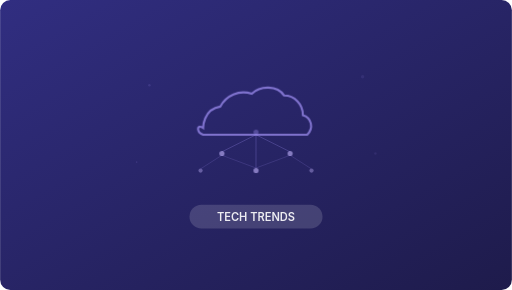
t = 0.00 s
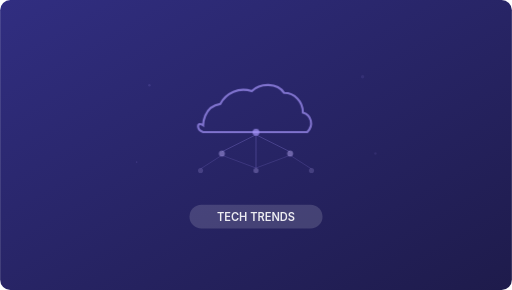
t = 1.00 s
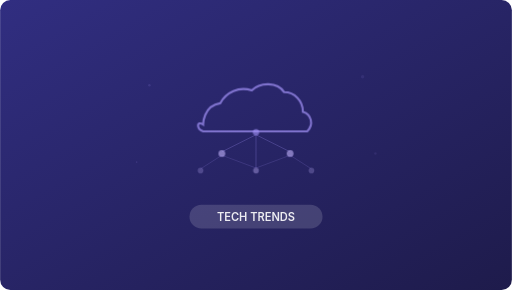
t = 1.38 s
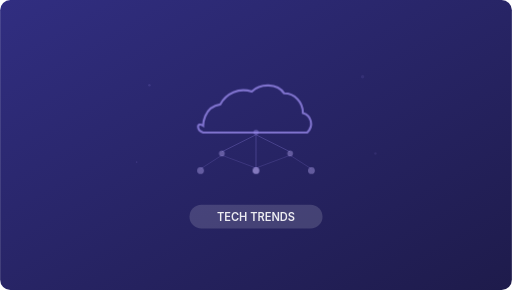
t = 2.13 s
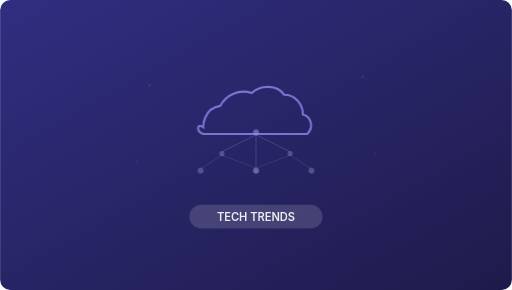
t = 2.50 s
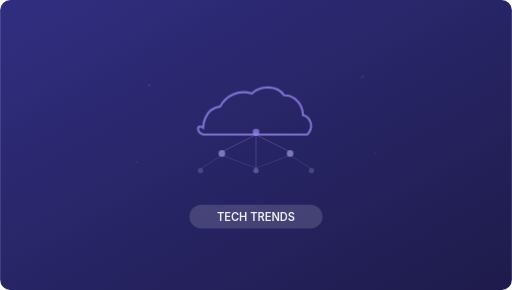
t = 3.25 s

The animated SVG that drew these frames (rendered in a browser with its animation timeline set to each time). Animation: 2 CSS @keyframes rules; one cycle of 4.00 s, repeats indefinitely.

<svg xmlns="http://www.w3.org/2000/svg" viewBox="0 0 600 340">
  <defs>
    <linearGradient id="bg" x1="0%" y1="0%" x2="100%" y2="100%">
      <stop offset="0%" style="stop-color:#312e81"/>
      <stop offset="100%" style="stop-color:#1e1b4b"/>
    </linearGradient>
  </defs>
  <style>
    @keyframes cloudFloat { 0%,100%{transform:translateY(0)} 50%{transform:translateY(-4px)} }
    @keyframes nodePulse { 0%,100%{opacity:.5;r:3} 50%{opacity:1;r:4} }
    .cloud{animation:cloudFloat 3s ease-in-out infinite}
    .node{animation:nodePulse 2s ease-in-out infinite}
    .node-delay{animation:nodePulse 2s ease-in-out 0.5s infinite}
    .node-delay2{animation:nodePulse 2s ease-in-out 1s infinite}
    @media(prefers-reduced-motion:reduce){*{animation:none!important;opacity:1!important}}
  </style>
  <rect width="600" height="340" rx="12" fill="url(#bg)"/>
  <!-- Cloud icon -->
  <g class="cloud">
    <path d="M238 150 C238 150 238 128 258 125 C265 112 280 105 295 110 C305 100 325 100 333 112 C345 112 355 122 355 135 C365 138 368 150 360 158 L238 158 C230 155 230 145 238 150Z" fill="none" stroke="rgba(165,148,249,0.7)" stroke-width="2.5"/>
  </g>
  <!-- Connected nodes network -->
  <g>
    <!-- Central node -->
    <circle cx="300" cy="155" r="4" fill="rgba(165,148,249,0.7)" class="node"/>
    <!-- Surrounding nodes -->
    <circle cx="260" cy="180" r="3" fill="rgba(196,181,253,0.6)" class="node-delay"/>
    <circle cx="340" cy="180" r="3" fill="rgba(196,181,253,0.6)" class="node-delay"/>
    <circle cx="300" cy="200" r="3" fill="rgba(196,181,253,0.6)" class="node-delay2"/>
    <circle cx="235" cy="200" r="2.5" fill="rgba(196,181,253,0.4)" class="node-delay2"/>
    <circle cx="365" cy="200" r="2.5" fill="rgba(196,181,253,0.4)" class="node-delay2"/>
    <!-- Connection lines -->
    <line x1="300" y1="158" x2="260" y2="178" stroke="rgba(165,148,249,0.3)" stroke-width="1"/>
    <line x1="300" y1="158" x2="340" y2="178" stroke="rgba(165,148,249,0.3)" stroke-width="1"/>
    <line x1="300" y1="158" x2="300" y2="197" stroke="rgba(165,148,249,0.3)" stroke-width="1"/>
    <line x1="260" y1="182" x2="235" y2="198" stroke="rgba(165,148,249,0.2)" stroke-width="1"/>
    <line x1="340" y1="182" x2="365" y2="198" stroke="rgba(165,148,249,0.2)" stroke-width="1"/>
    <line x1="260" y1="182" x2="300" y2="197" stroke="rgba(165,148,249,0.2)" stroke-width="1"/>
    <line x1="340" y1="182" x2="300" y2="197" stroke="rgba(165,148,249,0.2)" stroke-width="1"/>
  </g>
  <!-- Decorative dots -->
  <circle cx="175" cy="100" r="1.5" fill="rgba(165,148,249,0.15)"/>
  <circle cx="425" cy="90" r="2" fill="rgba(165,148,249,0.1)"/>
  <circle cx="160" cy="190" r="1" fill="rgba(165,148,249,0.15)"/>
  <circle cx="440" cy="180" r="1.5" fill="rgba(165,148,249,0.1)"/>
  <!-- Category pill -->
  <rect x="222" y="240" width="156" height="28" rx="14" fill="rgba(255,255,255,0.15)"/>
  <text x="300" y="259" text-anchor="middle" fill="rgba(255,255,255,0.9)" font-family="Inter,system-ui,sans-serif" font-size="13" font-weight="600">TECH TRENDS</text>
</svg>
